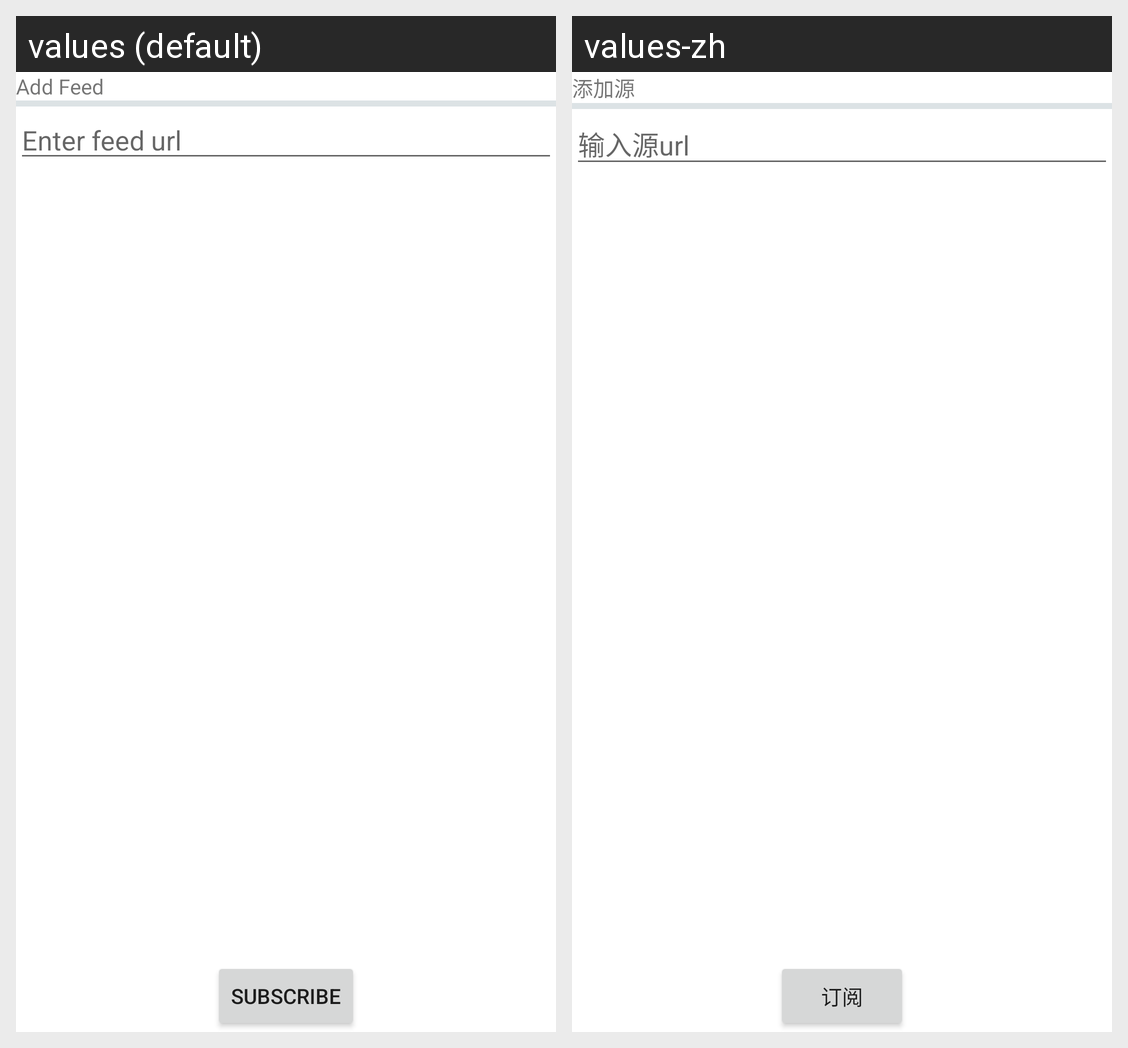

This grid shows one Android layout under two languages. Give, for every string resource on the screen, its name, the default text and each shown locale's text.
Android screen res/layout/activity_feed.xml rendered under 2 locales, left to right: values (default), values-zh. Device: Nexus 5 (rendered at 1080×1920; each locale shown at half size, 540×960, under a caption strip naming it); theme AppTheme.
Strings drawn on this screen, with the default value and each locale's value (text and hints the layout hard-codes, and strings that could not be matched under every locale, appear in the picture but are not listed):

add_feed
  values: Add Feed
  values-zh: 添加源

enter_feed_url
  values: Enter feed url
  values-zh: 输入源url

subscribe
  values: Subscribe
  values-zh: 订阅
